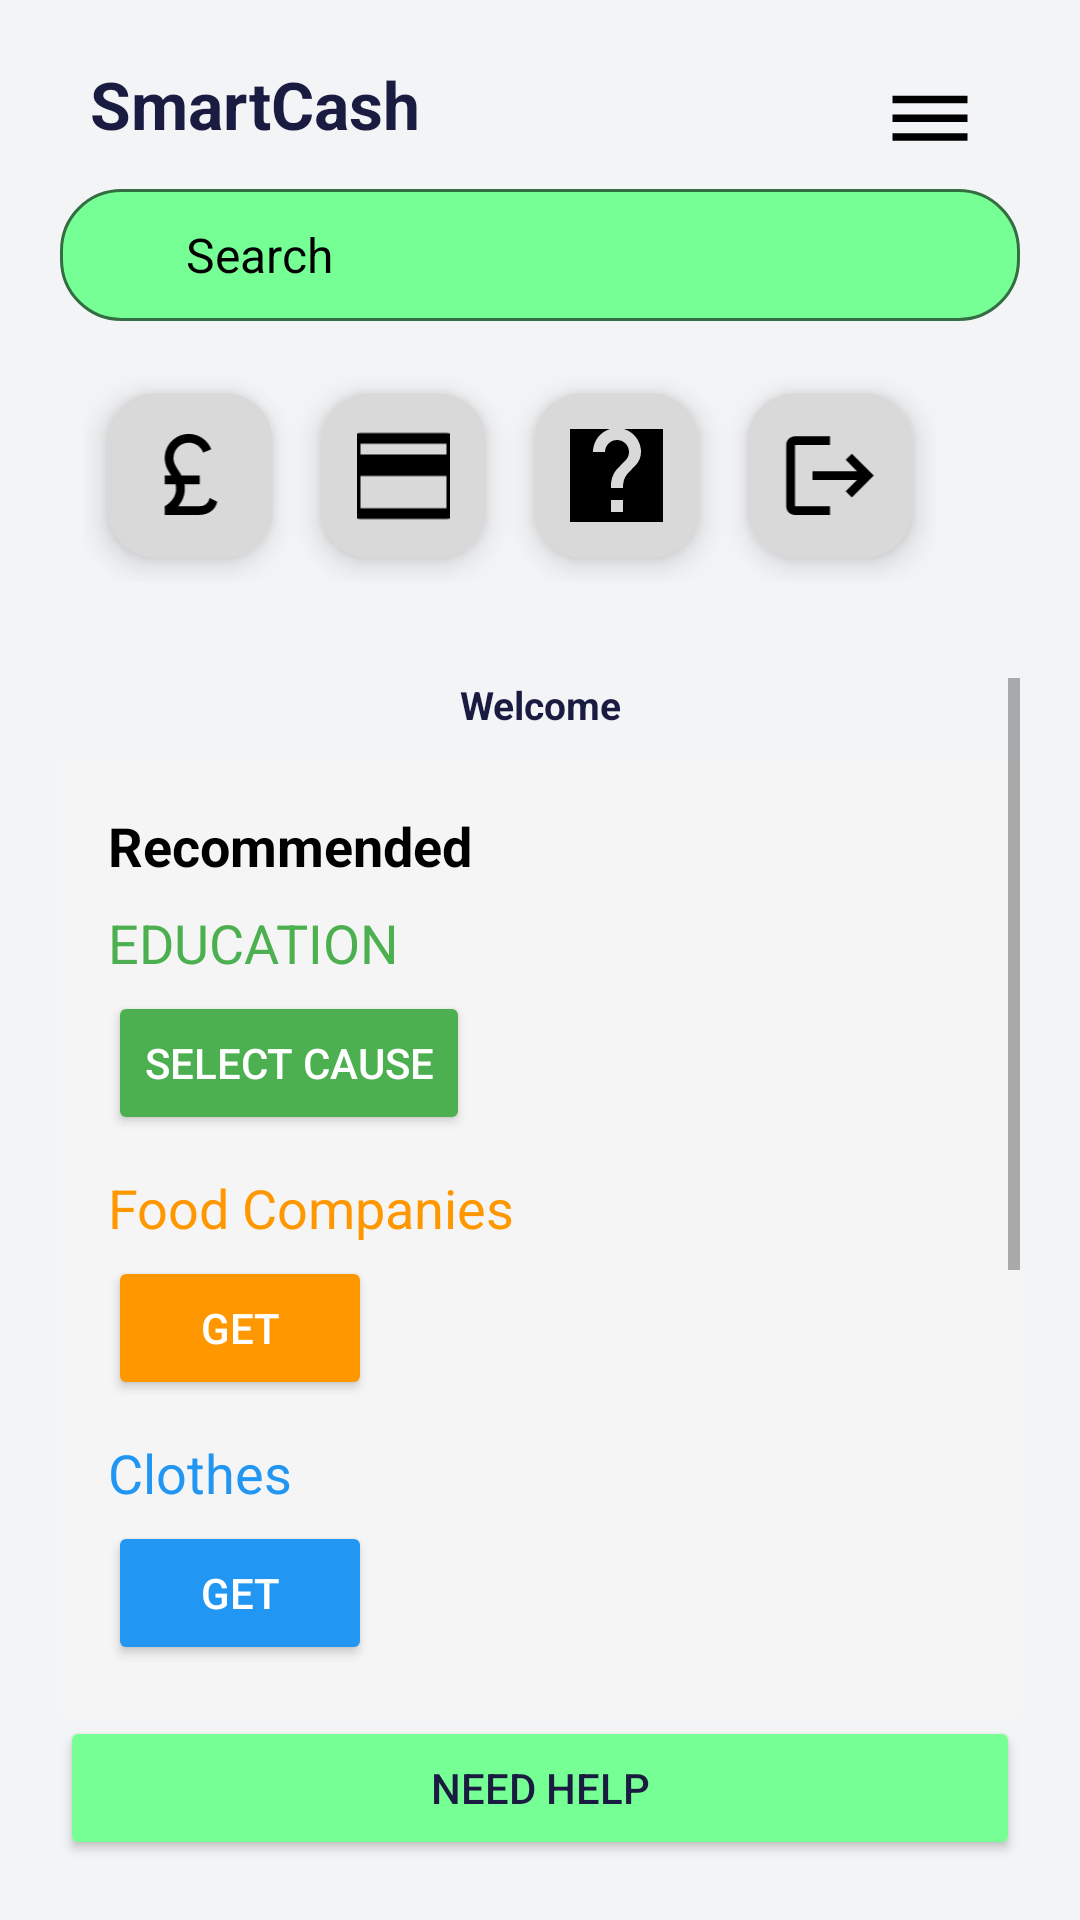

This screen was rendered from an Android layout file. Write that file and the resources it references.
<!-- AndroidManifest.xml: application theme Theme.SmartCash -->
<!-- res/layout/activity_main.xml -->
<RelativeLayout xmlns:android="http://schemas.android.com/apk/res/android"
    xmlns:app="http://schemas.android.com/apk/res-auto"
    android:orientation="vertical"
    android:background="@color/backgroundLight"
    android:layout_width="match_parent"
    android:layout_height="match_parent"
    android:gravity="center"
    android:padding="20dp">


    <RelativeLayout
        android:id="@+id/menul1"
        android:layout_width="match_parent"
        android:layout_height="wrap_content"
        android:orientation="horizontal"
        android:layout_alignParentTop="true"
        android:paddingHorizontal="10dp"
        >
        <TextView
            android:layout_alignParentLeft="true"
            android:text="SmartCash"
            android:textSize="22sp"
            android:textStyle="bold"
            android:textColor="@color/primaryDark"
            android:layout_marginBottom="10dp"
            android:layout_width="match_parent"
            android:layout_height="wrap_content" />


        

        <ImageView
            android:layout_alignParentRight="true"
            android:id="@+id/menuIcon"
            android:layout_width="40dp"
            android:layout_height="40dp"
            android:layout_gravity="end"
            android:backgroundTint="@color/black"
            android:src="@drawable/ic_menu"
        android:contentDescription="Menu Icon"
        android:padding="5dp"
        android:clickable="true"
        android:focusable="true" />

    </RelativeLayout>


    
    <include
        android:layout_below="@id/menul1"
        android:id="@+id/search_bar"
        android:layout_width="match_parent"
        android:layout_height="wrap_content"
        android:layout_marginTop="3dp"
        layout="@layout/search_bar"/>

    <HorizontalScrollView
        android:id="@+id/h1"
        android:layout_below="@id/search_bar"
        android:layout_width="match_parent"
        android:layout_height="wrap_content"
        android:layout_marginTop="16dp"
        android:layout_marginBottom="32dp"
        android:scrollbars="none">

        <LinearLayout
            android:orientation="horizontal"
            android:layout_width="wrap_content"
            android:layout_height="wrap_content"
            android:paddingHorizontal="8dp">

            <androidx.cardview.widget.CardView
                android:id="@+id/cardInterest"
                android:layout_width="55dp"
                android:layout_height="55dp"
                android:layout_margin="8dp"
                app:cardCornerRadius="16dp"
                app:cardElevation="6dp"
                android:backgroundTint="@color/iconBack">

                <LinearLayout
                    android:orientation="vertical"
                    android:gravity="center"
                    android:layout_width="match_parent"
                    android:layout_height="match_parent"
                    android:padding="12dp">

                    <ImageView
                        android:src="@drawable/ic_interest"
                        android:layout_width="48dp"
                        android:layout_height="35dp"
                         />


                </LinearLayout>
            </androidx.cardview.widget.CardView>


            <androidx.cardview.widget.CardView
                android:id="@+id/cardPayments"
                android:layout_width="55dp"
                android:layout_height="55dp"
                android:layout_margin="8dp"
                app:cardCornerRadius="16dp"
                app:cardElevation="6dp"
                android:backgroundTint="@color/iconBack">

                <LinearLayout
                    android:orientation="vertical"
                    android:gravity="center"
                    android:layout_width="match_parent"
                    android:layout_height="match_parent"
                    android:padding="12dp">

                    <ImageView
                        android:layout_width="43dp"
                        android:layout_height="48dp"
                        android:src="@drawable/ic_payment" />


                </LinearLayout>
            </androidx.cardview.widget.CardView>

            <androidx.cardview.widget.CardView
                android:id="@+id/cardChat"
                android:layout_width="55dp"
                android:layout_height="55dp"
                android:layout_margin="8dp"
                app:cardCornerRadius="16dp"
                app:cardElevation="6dp"
                android:backgroundTint="@color/iconBack">

                <LinearLayout
                    android:orientation="vertical"
                    android:gravity="center"
                    android:layout_width="match_parent"
                    android:layout_height="match_parent"
                    android:padding="12dp">

                    <ImageView
                        android:src="@drawable/ic_livechat"
                        android:layout_width="48dp"
                        android:layout_height="48dp"
                        />


                </LinearLayout>
            </androidx.cardview.widget.CardView>


            <androidx.cardview.widget.CardView
                android:id="@+id/cardlogout"
                android:layout_width="55dp"
                android:layout_height="55dp"
                android:layout_margin="8dp"
                app:cardCornerRadius="16dp"
                app:cardElevation="6dp"
                android:backgroundTint="@color/iconBack">

                <LinearLayout
                    android:orientation="vertical"
                    android:gravity="center"
                    android:layout_width="match_parent"
                    android:layout_height="match_parent"
                    android:padding="12dp">

                    <ImageView
                        android:layout_width="40dp"
                        android:layout_height="35dp"
                        android:src="@drawable/ic_logout" />


                </LinearLayout>
            </androidx.cardview.widget.CardView>



        </LinearLayout>
    </HorizontalScrollView>

    <ScrollView
        android:layout_above="@+id/needhelp"
        android:layout_below="@id/h1"
        android:layout_width="match_parent"
        android:layout_height="wrap_content"
        >


    <LinearLayout
        android:layout_width="match_parent"
        android:layout_height="wrap_content"
        android:orientation="vertical">

        <TextView
            android:id="@+id/welcomeText"
            android:text="Welcome"
            android:textSize="13sp"
            android:textStyle="bold"
            android:textColor="@color/primaryDark"
            android:layout_marginBottom="10dp"
            android:gravity="center"
            android:layout_width="match_parent"
            android:layout_height="wrap_content" />

        
        <include
            layout="@layout/layout_with_buttons_and_quote" />
    </LinearLayout>
    </ScrollView>
    <Button
        android:id="@+id/needhelp"
        android:text="Need Help"

        android:layout_alignParentBottom="true"
        android:backgroundTint="@color/greenTheme"
        android:textColor="@color/primaryDark"
        android:layout_width="match_parent"
        android:layout_height="wrap_content" />
</RelativeLayout>
<!-- res/layout/search_bar.xml (included above) -->
<?xml version="1.0" encoding="utf-8"?>
<LinearLayout xmlns:android="http://schemas.android.com/apk/res/android"
    android:layout_width="match_parent"
    android:layout_height="wrap_content"
    android:orientation="horizontal"
    android:gravity="center_vertical"
    android:padding="10dp"
    android:background="@drawable/rounded_search_background"
    android:layout_margin="16dp">

    
    <ImageView
        android:id="@+id/search_icon"
        android:layout_width="24dp"
        android:layout_height="24dp"
        android:src="@drawable/ic_search"
        android:contentDescription="Search Icon"
        android:layout_marginEnd="8dp"/>

    
    <TextView
        android:id="@+id/search_text"
        android:layout_width="wrap_content"
        android:layout_height="wrap_content"
        android:text="Search"
        android:textColor="@color/black"
        android:textSize="16sp"/>

</LinearLayout>
<!-- res/layout/layout_with_buttons_and_quote.xml (included above) -->
<?xml version="1.0" encoding="utf-8"?>
<LinearLayout xmlns:android="http://schemas.android.com/apk/res/android"
    android:layout_width="match_parent"
    android:layout_height="wrap_content"
    android:orientation="vertical"
    android:padding="16dp"
    android:background="#F5F5F5">

    
    <TextView

        android:id="@+id/recommendedTitle"
        android:layout_width="wrap_content"
        android:layout_height="wrap_content"
        android:text="Recommended"
        android:textSize="18sp"
        android:textColor="#000000"
        android:textStyle="bold"
        android:layout_marginBottom="8dp"/>

    
    <TextView
        android:id="@+id/educationTitle"
        android:layout_width="wrap_content"
        android:layout_height="wrap_content"
        android:text="EDUCATION"
        android:textSize="18sp"
        android:textColor="#4CAF50"
        android:layout_marginBottom="4dp"/>

    <Button
        android:id="@+id/selectCause"
        android:layout_width="wrap_content"
        android:layout_height="wrap_content"
        android:text="Select Cause"
        android:textColor="#FFFFFF"
        android:backgroundTint="#4CAF50"
        android:layout_marginBottom="12dp"/>

    
    <TextView
        android:id="@+id/foodCompaniesTitle"
        android:layout_width="wrap_content"
        android:layout_height="wrap_content"
        android:text="Food Companies"
        android:textSize="18sp"
        android:textColor="#FF9800"
        android:layout_marginBottom="4dp"/>

    <Button
        android:id="@+id/getFood"
        android:layout_width="wrap_content"
        android:layout_height="wrap_content"
        android:text="Get"
        android:textColor="#FFFFFF"
        android:backgroundTint="#FF9800"
        android:layout_marginBottom="12dp"/>

    
    <TextView
        android:id="@+id/clothesTitle"
        android:layout_width="wrap_content"
        android:layout_height="wrap_content"
        android:text="Clothes"
        android:textSize="18sp"
        android:textColor="#2196F3"
        android:layout_marginBottom="4dp"/>

    <Button
        android:id="@+id/getClothes"
        android:layout_width="wrap_content"
        android:layout_height="wrap_content"
        android:text="Get"
        android:textColor="#FFFFFF"
        android:backgroundTint="#2196F3"
        android:layout_marginBottom="12dp"/>

    
    <TextView
        android:id="@+id/helpOrDonateTitle"
        android:layout_width="wrap_content"
        android:layout_height="wrap_content"
        android:text="Help Or Donate"
        android:textSize="18sp"
        android:textColor="#9C27B0"
        android:layout_marginBottom="4dp"/>

    <Button
        android:id="@+id/donateButton"
        android:layout_width="wrap_content"
        android:layout_height="wrap_content"
        android:text="Donate"
        android:textColor="#FFFFFF"
        android:backgroundTint="#9C27B0"
        android:layout_marginBottom="12dp"/>

    
    <TextView
        android:id="@+id/quoteText"
        android:layout_width="match_parent"
        android:layout_height="wrap_content"
        android:text="We make a living by what we get, but we make a life by what we give. Only a life lived for others is a life worthwhile. I don't know what your destiny will be, but one thing I do know: the only ones among you who will be really happy are those who have sought and found how to serve."
        android:textSize="14sp"
        android:textColor="#616161"
        android:layout_marginTop="16dp"
        android:gravity="center"
        android:padding="10dp"
        android:background="#FFFFFF"
        android:layout_marginBottom="8dp"/>

</LinearLayout>
<!-- resources referenced by this layout -->
<resources>
  <color name="backgroundLight">#F3F4F6</color>
  <color name="black">#FF000000</color>
  <color name="greenTheme">#76FF94</color>
  <color name="iconBack">#D9D9D9</color>
  <color name="primaryDark">#1A1B41</color>
  <!-- drawable ic_interest (drawable) -->
  <vector xmlns:android="http://schemas.android.com/apk/res/android"
      android:width="24dp"
      android:height="24dp"
      android:viewportWidth="24"
      android:viewportHeight="24">
    <path
        android:pathData="M14,21c1.93,0 3.62,-1.17 4,-3l-1.75,-0.88C16,18.21 15.33,19 14,19l-4.9,0c0.83,-1 1.5,-2.34 1.5,-4c0,-0.35 -0.03,-0.69 -0.08,-1L14,14v-2l-4.18,0C9,10.42 8,9.6 8,8c0,-1.93 1.57,-3.5 3.5,-3.5c1.5,0 2.79,0.95 3.28,2.28L16.63,6c-0.8,-2.05 -2.79,-3.5 -5.13,-3.5C8.46,2.5 6,4.96 6,8c0,1.78 0.79,2.9 1.49,4L6,12v2l2.47,0c0.08,0.31 0.13,0.64 0.13,1c0,2.7 -2.6,4 -2.6,4v2H14z"
        android:fillColor="@color/black"/>
  </vector>
  <!-- drawable ic_livechat (drawable) -->
  <vector xmlns:android="http://schemas.android.com/apk/res/android"
      android:width="24dp"
      android:height="24dp"
      android:viewportWidth="24"
      android:viewportHeight="24">
    <path
        android:pathData="M19,2L5,2c-1.11,0 -2,0.9 -2,2v14c0,1.1 0.89,2 2,2h4l3,3 3,-3h4c1.1,0 2,-0.9 2,-2L21,4c0,-1.1 -0.9,-2 -2,-2zM13,18h-2v-2h2v2zM15.07,10.25 L14.17,11.17C13.45,11.9 13,12.5 13,14h-2v-0.5c0,-1.1 0.45,-2.1 1.17,-2.83l1.24,-1.26c0.37,-0.36 0.59,-0.86 0.59,-1.41 0,-1.1 -0.9,-2 -2,-2s-2,0.9 -2,2L8,8c0,-2.21 1.79,-4 4,-4s4,1.79 4,4c0,0.88 -0.36,1.68 -0.93,2.25z"
        android:fillColor="@color/black"/>
  </vector>
  <!-- drawable ic_logout (drawable) -->
  <vector xmlns:android="http://schemas.android.com/apk/res/android"
      android:width="24dp"
      android:height="24dp"
      android:viewportWidth="24"
      android:viewportHeight="24">
    <path
        android:pathData="M17,7l-1.41,1.41L18.17,11H8v2h10.17l-2.58,2.58L17,17l5,-5zM4,5h8V3H4c-1.1,0 -2,0.9 -2,2v14c0,1.1 0.9,2 2,2h8v-2H4V5z"
        android:fillColor="@color/black"/>
  </vector>
  <!-- drawable ic_menu (drawable) -->
  <vector xmlns:android="http://schemas.android.com/apk/res/android"
      android:width="24dp"
      android:height="24dp"
      android:viewportWidth="24"
      android:viewportHeight="24">
    <path
        android:pathData="M2,15.5v2h20v-2L2,15.5zM2,10.5v2h20v-2L2,10.5zM2,5.5v2h20v-2L2,5.5z"
        android:fillColor="@color/black"/>
  </vector>
  <!-- drawable ic_payment (drawable) -->
  <vector xmlns:android="http://schemas.android.com/apk/res/android"
      android:width="24dp"
      android:height="24dp"
      android:viewportWidth="24"
      android:viewportHeight="24">
    <path
        android:pathData="M20,4L4,4c-1.11,0 -1.99,0.89 -1.99,2L2,18c0,1.11 0.89,2 2,2h16c1.11,0 2,-0.89 2,-2L22,6c0,-1.11 -0.89,-2 -2,-2zM20,18L4,18v-6h16v6zM20,8L4,8L4,6h16v2z"
        android:fillColor="@color/black"/>
  </vector>
  <!-- drawable rounded_search_background (drawable) -->
  <?xml version="1.0" encoding="utf-8"?>
  <shape xmlns:android="http://schemas.android.com/apk/res/android">
      <solid android:color="@color/greenTheme"/>
      <corners android:radius="20dp"/>
      <stroke android:color="#356D42" android:width="1dp"/>
  </shape>
  <style name="Theme.SmartCash" parent="Theme.AppCompat.Light.NoActionBar">
  
     
  
      
  </style>
</resources>
